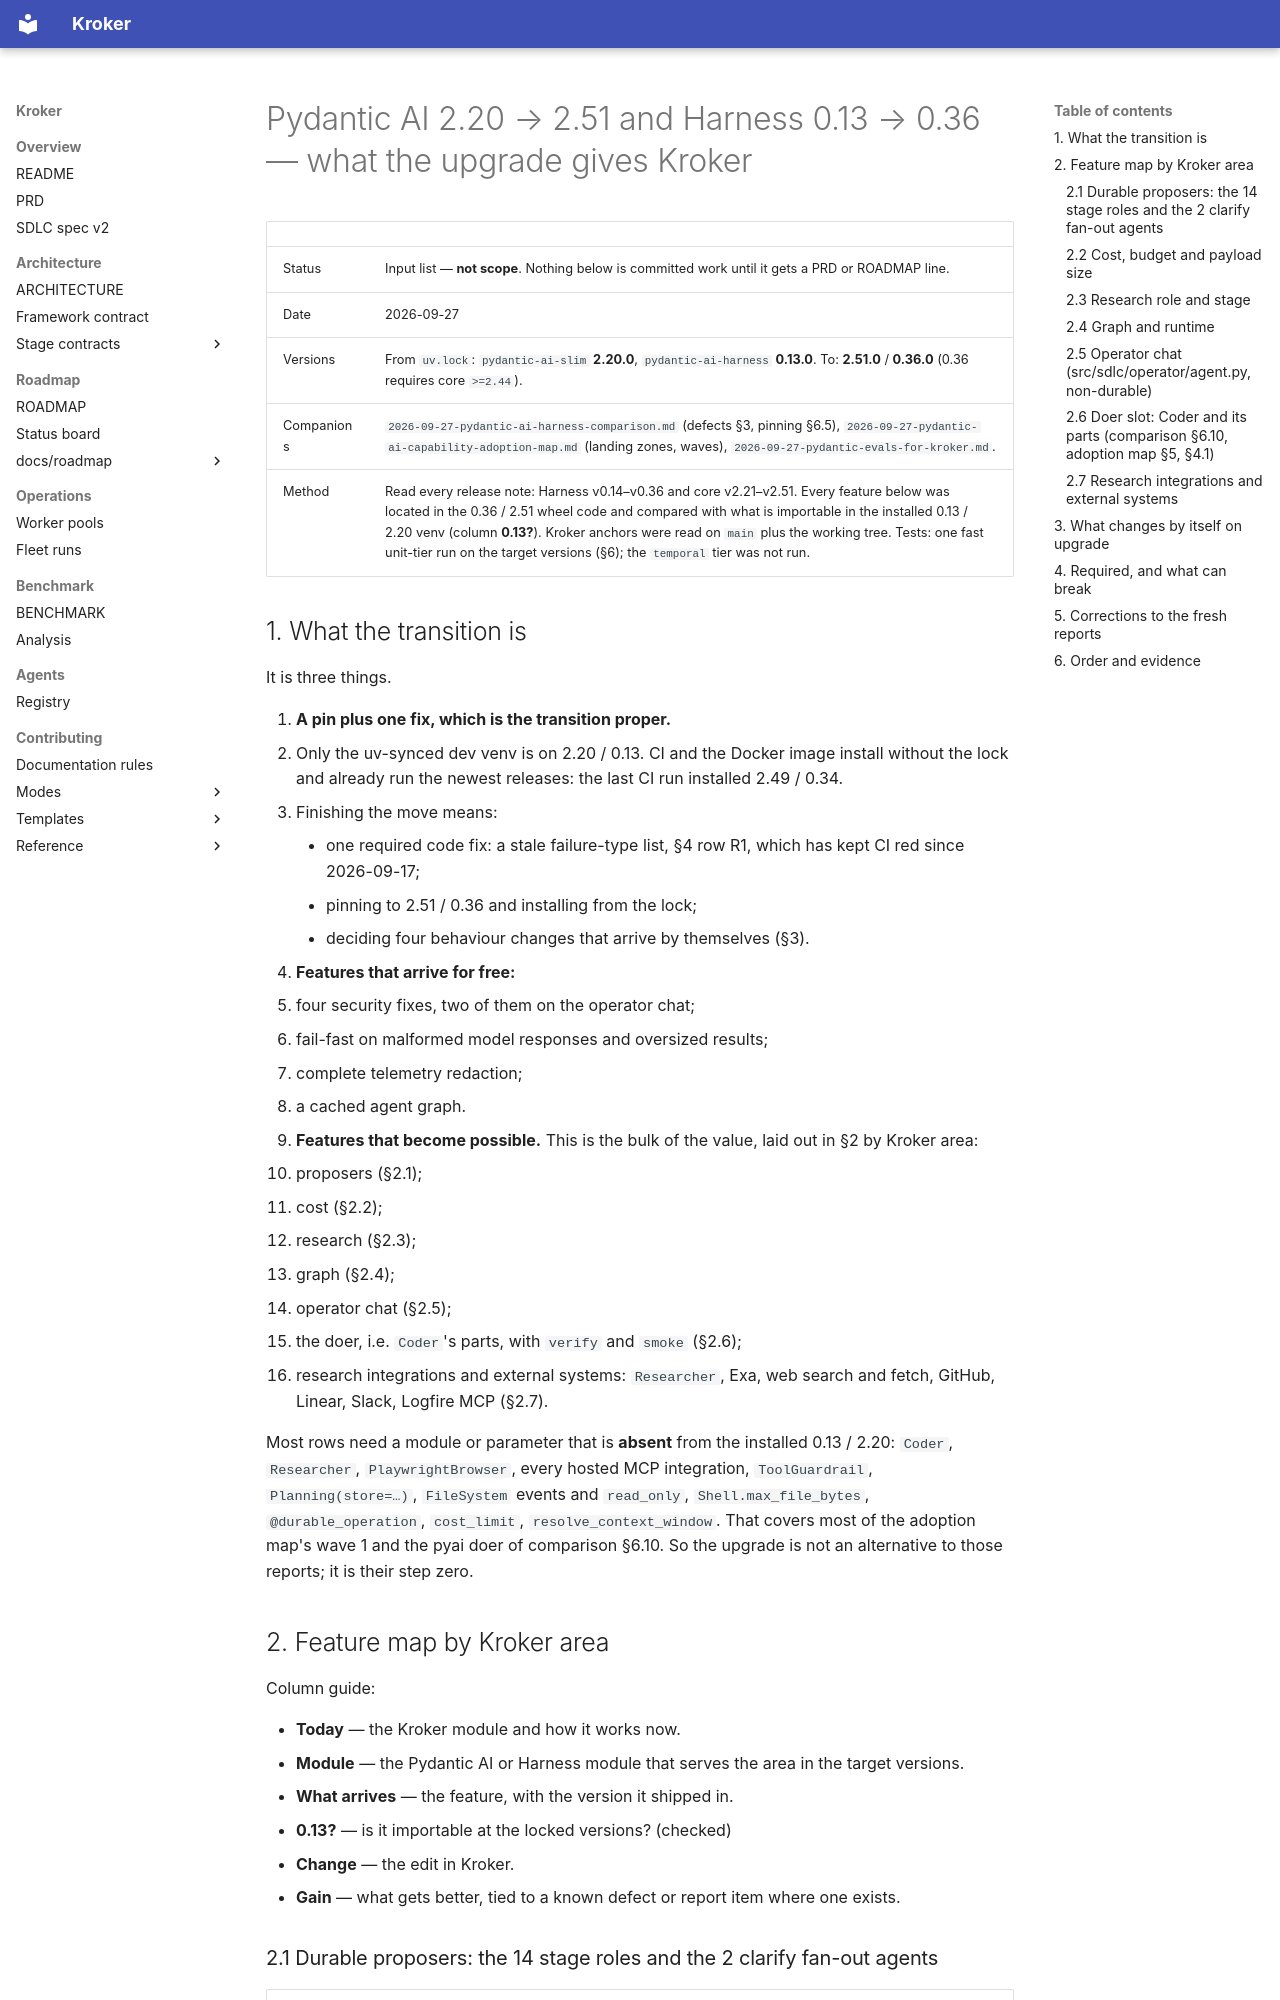

repository: Kit-Kroker/Kroker · page: reports/2026-09-27-pydantic-ai-harness-upgrade-matrix/index.html · generator: mkdocs

# Pydantic AI 2.20 → 2.51 and Harness 0.13 → 0.36 — what the upgrade gives Kroker

| | |
|---|---|
| Status | Input list — **not scope**. Nothing below is committed work until it gets a PRD or ROADMAP line. |
| Date | 2026-09-27 |
| Versions | From `uv.lock`: `pydantic-ai-slim` **2.20.0**, `pydantic-ai-harness` **0.13.0**. To: **2.51.0** / **0.36.0** (0.36 requires core `>=2.44`). |
| Companions | `2026-09-27-pydantic-ai-harness-comparison.md` (defects §3, pinning §6.5), `2026-09-27-pydantic-ai-capability-adoption-map.md` (landing zones, waves), `2026-09-27-pydantic-evals-for-kroker.md`. |
| Method | Read every release note: Harness v0.14–v0.36 and core v2.21–v2.51. Every feature below was located in the 0.36 / 2.51 wheel code and compared with what is importable in the installed 0.13 / 2.20 venv (column **0.13?**). Kroker anchors were read on `main` plus the working tree. Tests: one fast unit-tier run on the target versions (§6); the `temporal` tier was not run. |

## 1. What the transition is

It is three things.

1. **A pin plus one fix, which is the transition proper.**
   - Only the uv-synced dev venv is on 2.20 / 0.13. CI and the Docker image install without the lock and already run the newest releases: the last CI run installed 2.49 / 0.34.
   - Finishing the move means:
     - one required code fix: a stale failure-type list, §4 row R1, which has kept CI red since 2026-09-17;
     - pinning to 2.51 / 0.36 and installing from the lock;
     - deciding four behaviour changes that arrive by themselves (§3).
2. **Features that arrive for free:**
   - four security fixes, two of them on the operator chat;
   - fail-fast on malformed model responses and oversized results;
   - complete telemetry redaction;
   - a cached agent graph.
3. **Features that become possible.** This is the bulk of the value, laid out in §2 by Kroker area:
   - proposers (§2.1);
   - cost (§2.2);
   - research (§2.3);
   - graph (§2.4);
   - operator chat (§2.5);
   - the doer, i.e. `Coder`'s parts, with `verify` and `smoke` (§2.6);
   - research integrations and external systems: `Researcher`, Exa, web search and fetch, GitHub, Linear, Slack, Logfire MCP (§2.7).

   Most rows need a module or parameter that is **absent** from the installed 0.13 / 2.20: `Coder`, `Researcher`, `PlaywrightBrowser`, every hosted MCP integration, `ToolGuardrail`, `Planning(store=…)`, `FileSystem` events and `read_only`, `Shell.max_file_bytes`, `@durable_operation`, `cost_limit`, `resolve_context_window`. That covers most of the adoption map's wave 1 and the pyai doer of comparison §6.10. So the upgrade is not an alternative to those reports; it is their step zero.
